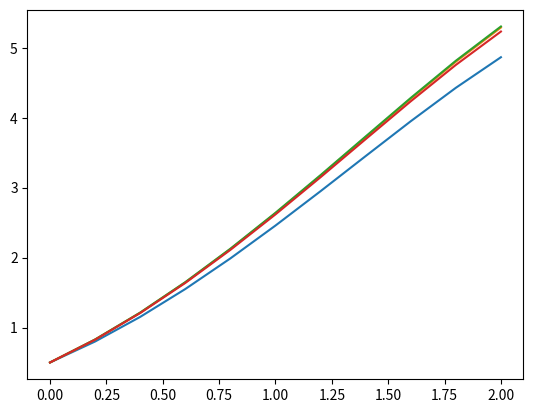

Python code for this plot:
import numpy as np
import matplotlib.pyplot as plt

def dy(t, y):
    return y - t**2 + 1
def y_true(t):
    return (t + 1)**2 - 0.5 * np.exp(t)
n = 10
a = 0
b = 2
h = (b-a)/n
t = np.linspace(a, b, n+1)

# Euler's Method
w = np.zeros((n+1, 1))
w[0] = 0.5
print('%.2f'%t[0], '%.6e'%w[0],y_true(t[0]))
for i in range(n):
    w[i+1] = w[i] + h * dy(t[i], w[i])
    print('%.2f'%t[i+1], 'w = %.6e'%w[i+1], y_true(t[i+1]))
plt.plot(t, w)

# Midpoint Method
print('%.2f'%t[0], '%.6e'%w[0],y_true(t[0]))
for  i in range(n):
    w[i+1] = w[i] + h * dy(t[i] + h/2, w[i] + h/2 * dy(t[i], w[i]))
    print('%.2f'%t[i+1], '%.6e'%w[i+1], y_true(t[i+1]))
plt.plot(t, w)

# Rung Kutta
print('%.2f'%t[0], '%.6e'%w[0], y_true(t[0]))
for i in range(n):
    k1 = h * dy(t[i], w[i])
    k2 = h * dy(t[i] + 1/2 * h, w[i] + k1 * 1/2)
    k3 = h * dy(t[i] + 1/2 * h, w[i] + k2 * 1/2)
    k4 = h * dy(t[i] + h, w[i] + k3)
    w[i+1] = w[i] + (k1+2*k2+2*k3+k4)/6
    print('%.2f'%t[i+1], '%.6e'%w[i+1], y_true(t[i+1]))
plt.plot(t, w)

# Modified Euler's Method
print('%.2f'%t[0], '%.6e'%w[0], y_true(t[0]))
for i in range(n):
    w[i+1] = w[i] + (1/2)*h*(dy(t[i], w[i]) + dy(t[i+1], w[i] + h*dy(t[i], w[i])))
    print('%.2f'%t[i+1], '%.6e'%w[i+1], y_true(t[i+1]))
plt.plot(t, w)